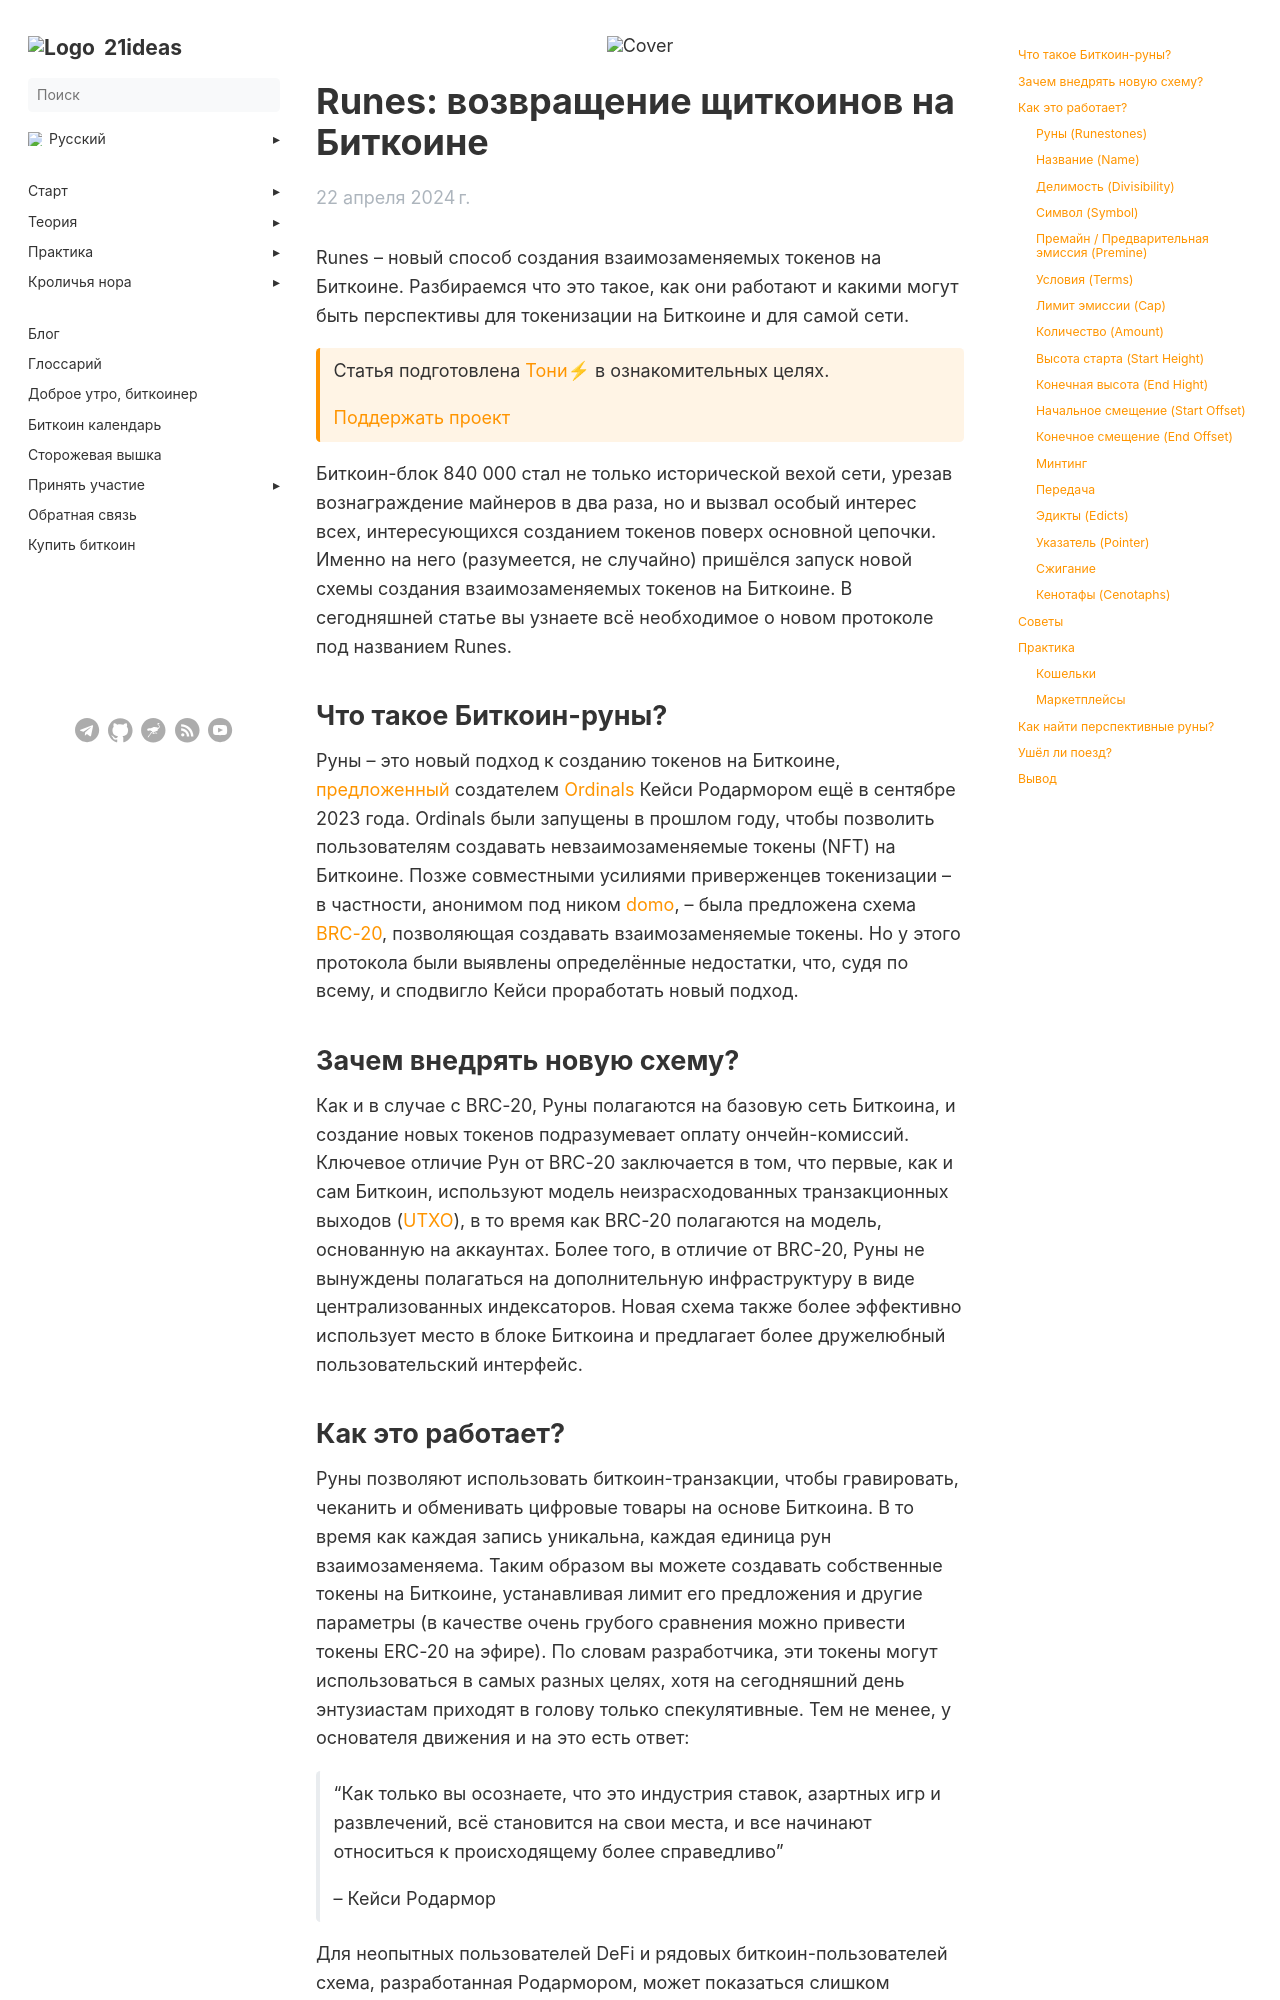

repository: 21ideas-org/21ideas.org · page: posts/runes/index.html · generator: jekyll

---
author: "Тони"
date: 2024-04-22
list_description: "Разбираемся что такое Runes, как они работают и какими могут быть перспективы для токенизации на Биткоине и для самой сети."
menu:
  main:
    parent: blog
next: /blog/
prev: /posts/sbf25
title: "Runes: возвращение щиткоинов на Биткоине"
h1: "Runes: возвращение щиткоинов на Биткоине"
cover: /img/blog/runes/runes-cover.webp
description: "Разбираемся что такое Runes, как они работают и какими могут быть перспективы для токенизации на Биткоине и для самой сети."
bookToc: true
weight: 10
---

Runes – новый способ создания взаимозаменяемых токенов на Биткоине. Разбираемся что это такое, как они работают и какими могут быть перспективы для токенизации на Биткоине и для самой сети.

{{< hint btc >}}
Статья подготовлена [Тони⚡](https://njump.me/npub10awzknjg5r5lajnr53438ndcyjylgqsrnrtq5grs495v42qc6awsj45ys7) в ознакомительных целях.

[Поддержать проект](/contribute/) 
{{< /hint >}}

Биткоин-блок 840 000 стал не только исторической вехой сети, урезав вознаграждение майнеров в два раза, но и вызвал особый интерес всех, интересующихся созданием токенов поверх основной цепочки. Именно на него (разумеется, не случайно) пришёлся запуск новой схемы создания взаимозаменяемых токенов на Биткоине. В сегодняшней статье вы узнаете всё необходимое о новом протоколе под названием Runes.

## Что такое Биткоин-руны?

  

Руны – это новый подход к созданию токенов на Биткоине, [предложенный](https://rodarmor.com/blog/runes/) создателем [Ordinals](/posts/chto-takoe-bitcoin-ordinals/) Кейси Родармором ещё в сентябре 2023 года. Ordinals были запущены в прошлом году, чтобы позволить пользователям создавать невзаимозаменяемые токены (NFT) на Биткоине. Позже совместными усилиями приверженцев токенизации – в частности, анонимом под ником [domo](https://twitter.com/domodata), – была предложена схема [BRC-20](/brc-20), позволяющая создавать взаимозаменяемые токены. Но у этого протокола были выявлены определённые недостатки, что, судя по всему, и сподвигло Кейси проработать новый подход. 

  

## Зачем внедрять новую схему?

  

Как и в случае с BRC-20, Руны полагаются на базовую сеть Биткоина, и создание новых токенов подразумевает оплату ончейн-комиссий. Ключевое отличие Рун от BRC-20 заключается в том, что первые, как и сам Биткоин, используют модель неизрасходованных транзакционных выходов ([UTXO](/protocol/utxo)), в то время как BRC-20 полагаются на модель, основанную на аккаунтах. Более того, в отличие от BRC-20, Руны не вынуждены полагаться на дополнительную инфраструктуру в виде централизованных индексаторов. Новая схема также более эффективно использует место в блоке Биткоина и предлагает более дружелюбный пользовательский интерфейс.
